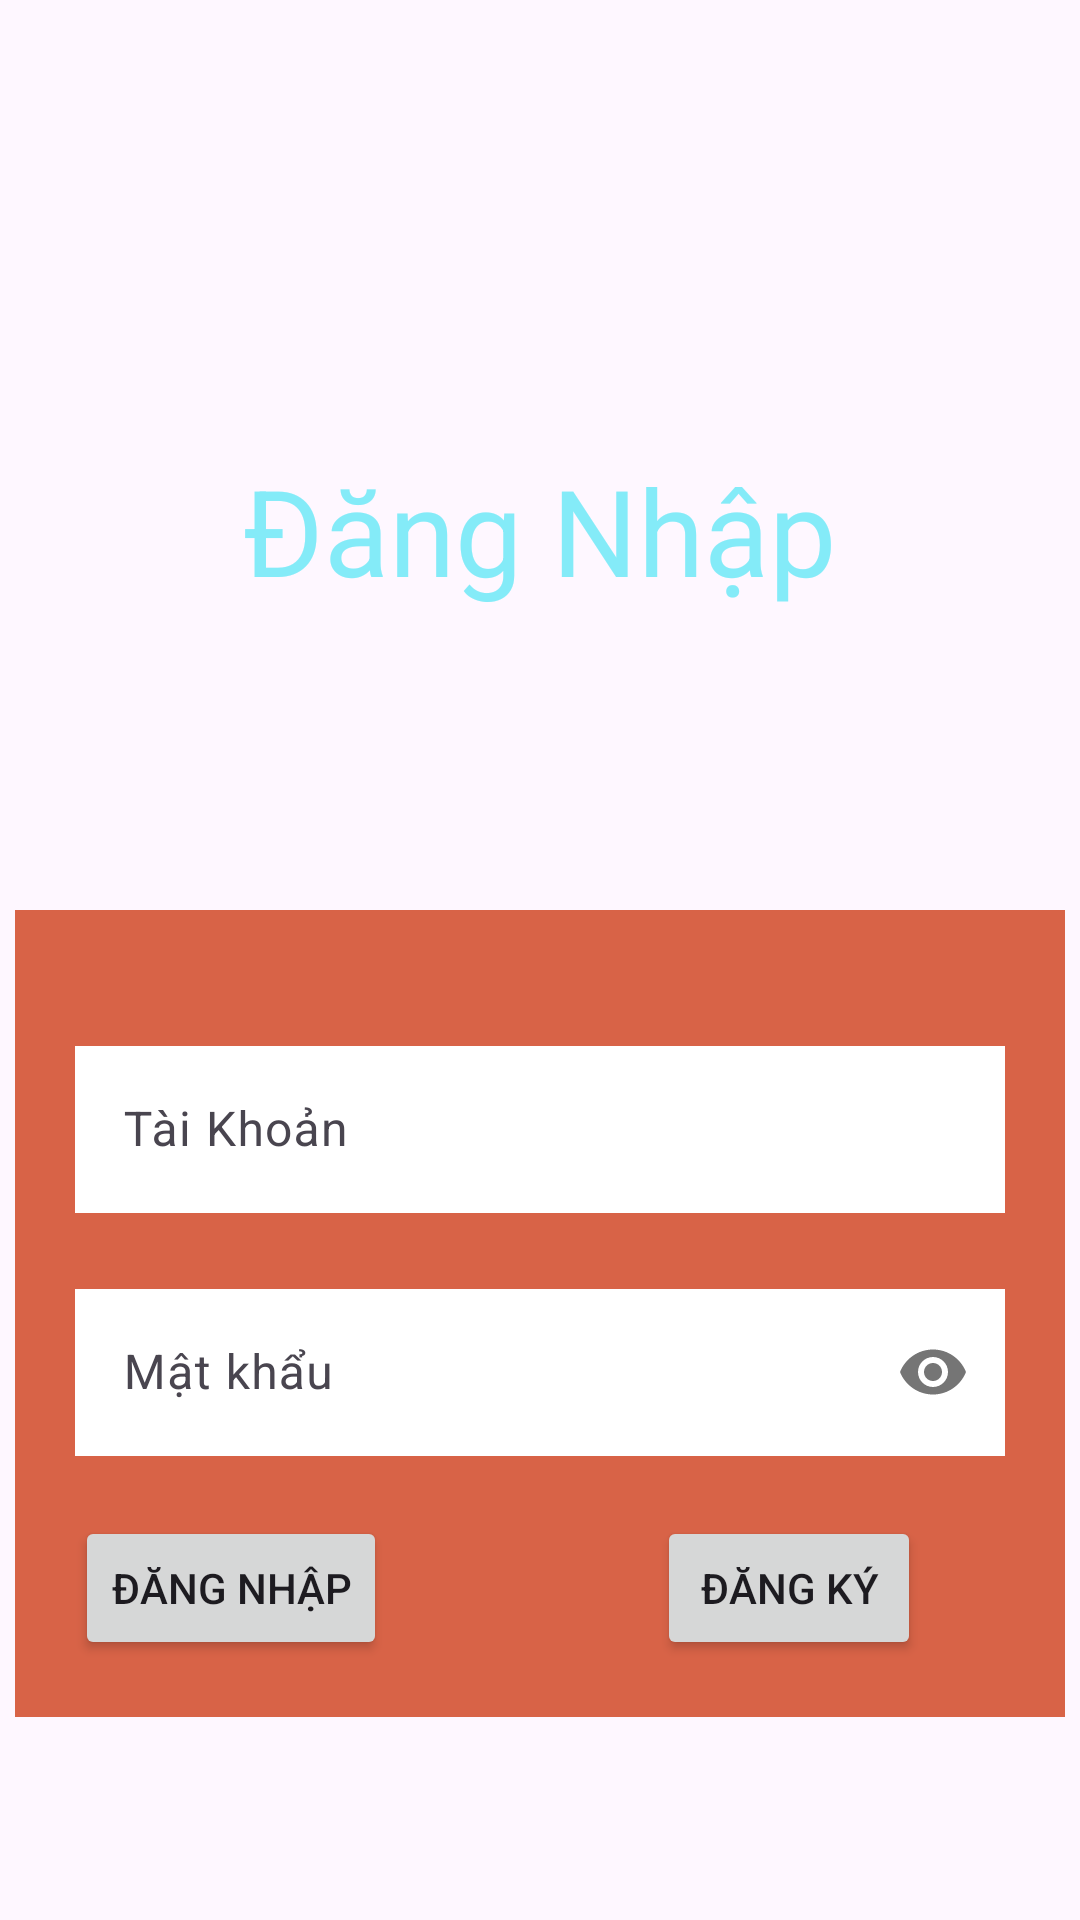

Produce the Android XML layout that renders to this screen, including the resource entries it uses.
<!-- AndroidManifest.xml: application theme Theme.CommicClient -->
<!-- res/layout/activity_man_hinh_dang_nhap.xml -->
<?xml version="1.0" encoding="utf-8"?>
<LinearLayout xmlns:android="http://schemas.android.com/apk/res/android"
    xmlns:app="http://schemas.android.com/apk/res-auto"
    xmlns:tools="http://schemas.android.com/tools"
    android:layout_width="match_parent"
    android:layout_height="match_parent"
    tools:context=".Screen.login.LoginScreen"
    android:orientation="vertical"
    android:background="@drawable/img1">
    <TextView
        android:layout_marginTop="150dp"
        android:layout_gravity="center"
        android:textColor="#84EBF8"
        android:textSize="40dp"
        android:text="Đăng Nhập"
        android:layout_width="wrap_content"
        android:layout_height="wrap_content"/>
    <LinearLayout
        android:layout_marginTop="100dp"
        android:background="#D86347"
        android:layout_gravity="center"
        android:layout_width="wrap_content"
        android:layout_height="wrap_content"
        android:orientation="vertical">
        <LinearLayout
            android:layout_width="310dp"
            android:layout_height="wrap_content"
            android:orientation="vertical"
            android:layout_margin="20dp"
            android:layout_gravity="center">
            <com.google.android.material.textfield.TextInputLayout
                android:layout_width="match_parent"
                android:layout_height="wrap_content"
                android:layout_marginTop="20dp">

                <com.google.android.material.textfield.TextInputEditText
                    android:id="@+id/id_edt_username"
                    android:layout_width="match_parent"
                    android:layout_height="wrap_content"
                    android:hint="Tài Khoản"
                    android:background="#FFF" />

            </com.google.android.material.textfield.TextInputLayout>
            <com.google.android.material.textfield.TextInputLayout
                android:layout_width="match_parent"
                android:layout_height="wrap_content"
                app:passwordToggleEnabled="true"

                android:layout_marginTop="20dp">

                <com.google.android.material.textfield.TextInputEditText
                    android:id="@+id/id_edt_password"
                    android:layout_width="match_parent"
                    android:layout_height="wrap_content"
                    android:hint="Mật khẩu"
                    android:background="#FFF"
                    android:inputType="textPassword" />

            </com.google.android.material.textfield.TextInputLayout>

        </LinearLayout>
        <LinearLayout
            android:layout_width="match_parent"
            android:layout_height="wrap_content"
            android:orientation="horizontal"
            android:layout_gravity="center">
            <Button
                android:layout_marginLeft="20dp"
                android:id="@+id/btn_dangnhap"
                android:text="Đăng Nhập"
                android:layout_width="wrap_content"
                android:layout_height="wrap_content"
                />
            <Button
                android:layout_marginLeft="90dp"
                android:id="@+id/btn_dangky"
                android:text="Đăng Ký"
                android:layout_width="wrap_content"
                android:layout_height="wrap_content"/>
        </LinearLayout>
        <TextView
            android:layout_width="wrap_content"
            android:layout_height="wrap_content"/>
    </LinearLayout>


</LinearLayout>
<!-- resources referenced by this layout -->
<resources>
  <style name="Theme.CommicClient" parent="Base.Theme.CommicClient" />
  <style name="Base.Theme.CommicClient" parent="Theme.Material3.DayNight.NoActionBar">
          
          
      </style>
</resources>
